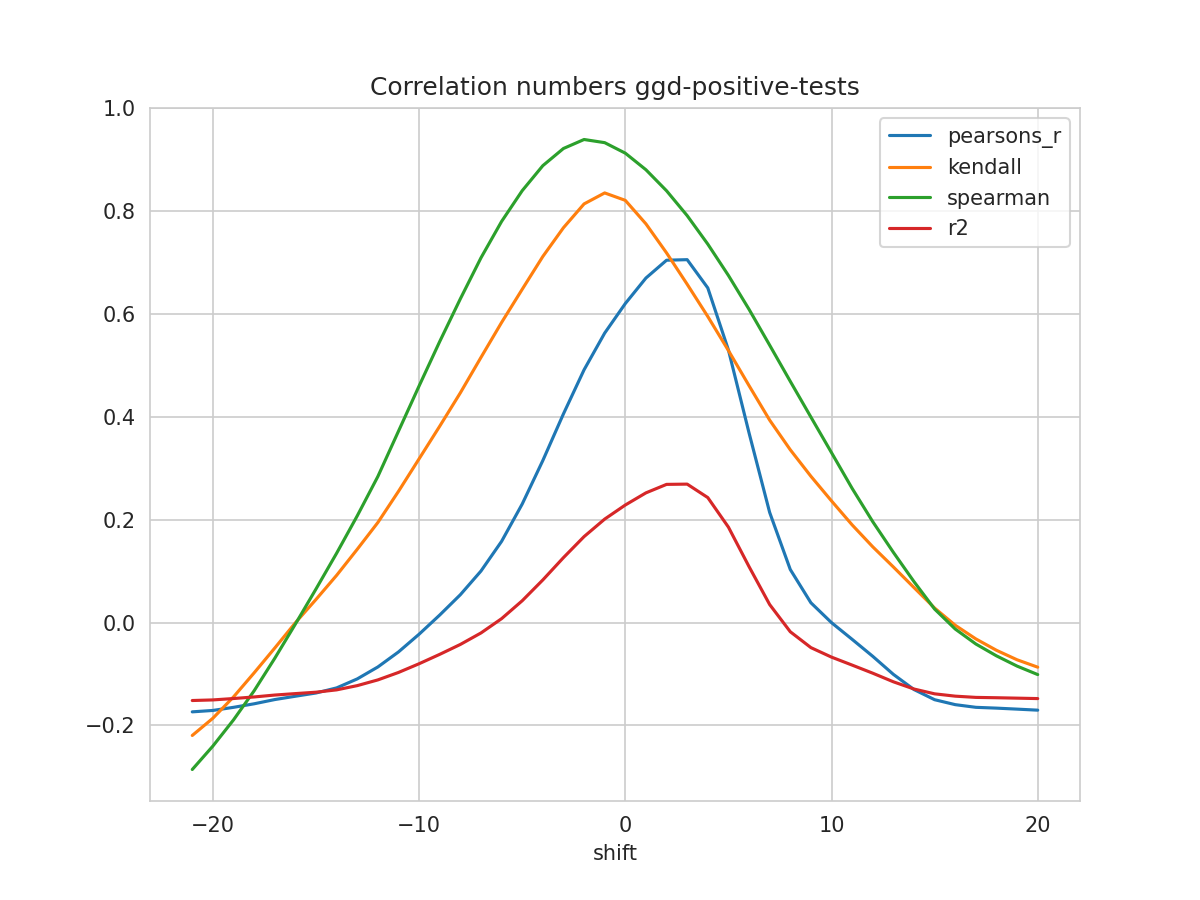

The data file committed next to this chart (first rows):
shift, N, pearsons_r, kendall, spearman, mse, explained_variance_score, r2, rmse
-21, 253, -0.1737, -0.2196, -0.2858, 2.228, -0.1376, -0.1517, 1.493
-20, 254, -0.171, -0.1861, -0.2402, 2.219, -0.1366, -0.1505, 1.49
-19, 255, -0.1649, -0.1446, -0.1893, 2.206, -0.134, -0.1478, 1.485
-18, 256, -0.158, -0.09786, -0.1327, 2.192, -0.1309, -0.1447, 1.481
-17, 257, -0.1498, -0.04965, -0.06958, 2.177, -0.1272, -0.141, 1.475
-16, 258, -0.1433, -0.000487, -0.003043, 2.164, -0.1244, -0.1382, 1.471
-15, 259, -0.137, 0.04484, 0.06519, 2.151, -0.1217, -0.1355, 1.467
-14, 260, -0.1271, 0.09172, 0.1347, 2.135, -0.1172, -0.131, 1.461
-13, 261, -0.1097, 0.1424, 0.2074, 2.112, -0.109, -0.1227, 1.453
-12, 262, -0.08642, 0.1944, 0.2839, 2.084, -0.09802, -0.1116, 1.444
-11, 262, -0.05721, 0.255, 0.372, 2.057, -0.08409, -0.0971, 1.434
-10, 262, -0.02274, 0.3183, 0.4599, 2.025, -0.06765, -0.08014, 1.423
-9, 262, 0.01455, 0.3817, 0.5463, 1.992, -0.04986, -0.0619, 1.411
-8, 262, 0.05403, 0.4466, 0.6293, 1.956, -0.03103, -0.04265, 1.399
-7, 262, 0.1001, 0.5154, 0.709, 1.915, -0.009076, -0.02032, 1.384
-6, 262, 0.1578, 0.5833, 0.7798, 1.863, 0.01842, 0.007478, 1.365
-5, 262, 0.2304, 0.6478, 0.8396, 1.799, 0.053, 0.0423, 1.341
-4, 262, 0.3149, 0.7117, 0.8882, 1.723, 0.09329, 0.08278, 1.313
-3, 262, 0.4057, 0.7676, 0.9216, 1.642, 0.1365, 0.1261, 1.282
-2, 262, 0.4913, 0.8139, 0.9391, 1.566, 0.1773, 0.167, 1.251
-1, 262, 0.5627, 0.8352, 0.9329, 1.502, 0.2112, 0.2011, 1.226
0, 262, 0.6202, 0.8208, 0.9125, 1.451, 0.2386, 0.2285, 1.205
1, 262, 0.6698, 0.7751, 0.8803, 1.407, 0.2622, 0.2521, 1.186
2, 262, 0.7044, 0.7186, 0.8394, 1.376, 0.2786, 0.2686, 1.173
3, 262, 0.7055, 0.6576, 0.791, 1.375, 0.2792, 0.2691, 1.172
4, 262, 0.6505, 0.5949, 0.7357, 1.424, 0.253, 0.2429, 1.193
5, 262, 0.5299, 0.5288, 0.6748, 1.532, 0.1956, 0.1855, 1.238
6, 262, 0.3687, 0.4605, 0.6089, 1.676, 0.1189, 0.1087, 1.294
7, 262, 0.214, 0.3935, 0.5392, 1.814, 0.04524, 0.03497, 1.347
8, 262, 0.1031, 0.3359, 0.4689, 1.913, -0.007595, -0.01794, 1.383
9, 262, 0.03841, 0.2843, 0.3994, 1.971, -0.0384, -0.04881, 1.404
10, 262, -0.00029, 0.2364, 0.3302, 2.005, -0.05684, -0.0673, 1.416
11, 262, -0.03272, 0.1898, 0.2608, 2.034, -0.07229, -0.0828, 1.426
12, 262, -0.06574, 0.1471, 0.196, 2.064, -0.08802, -0.09855, 1.437
13, 262, -0.1008, 0.108, 0.1364, 2.095, -0.1047, -0.1153, 1.447
14, 262, -0.1303, 0.06788, 0.07942, 2.121, -0.1188, -0.1293, 1.456
15, 262, -0.1501, 0.02807, 0.02613, 2.139, -0.1282, -0.1387, 1.463
16, 262, -0.1597, -0.005367, -0.01271, 2.148, -0.1327, -0.1432, 1.466
17, 262, -0.1649, -0.03191, -0.04179, 2.153, -0.1352, -0.1456, 1.467
18, 262, -0.1665, -0.05402, -0.06485, 2.154, -0.1359, -0.1463, 1.468
19, 262, -0.1684, -0.07248, -0.08477, 2.156, -0.1368, -0.1471, 1.468
20, 262, -0.1704, -0.08687, -0.1012, 2.158, -0.1378, -0.1479, 1.469
